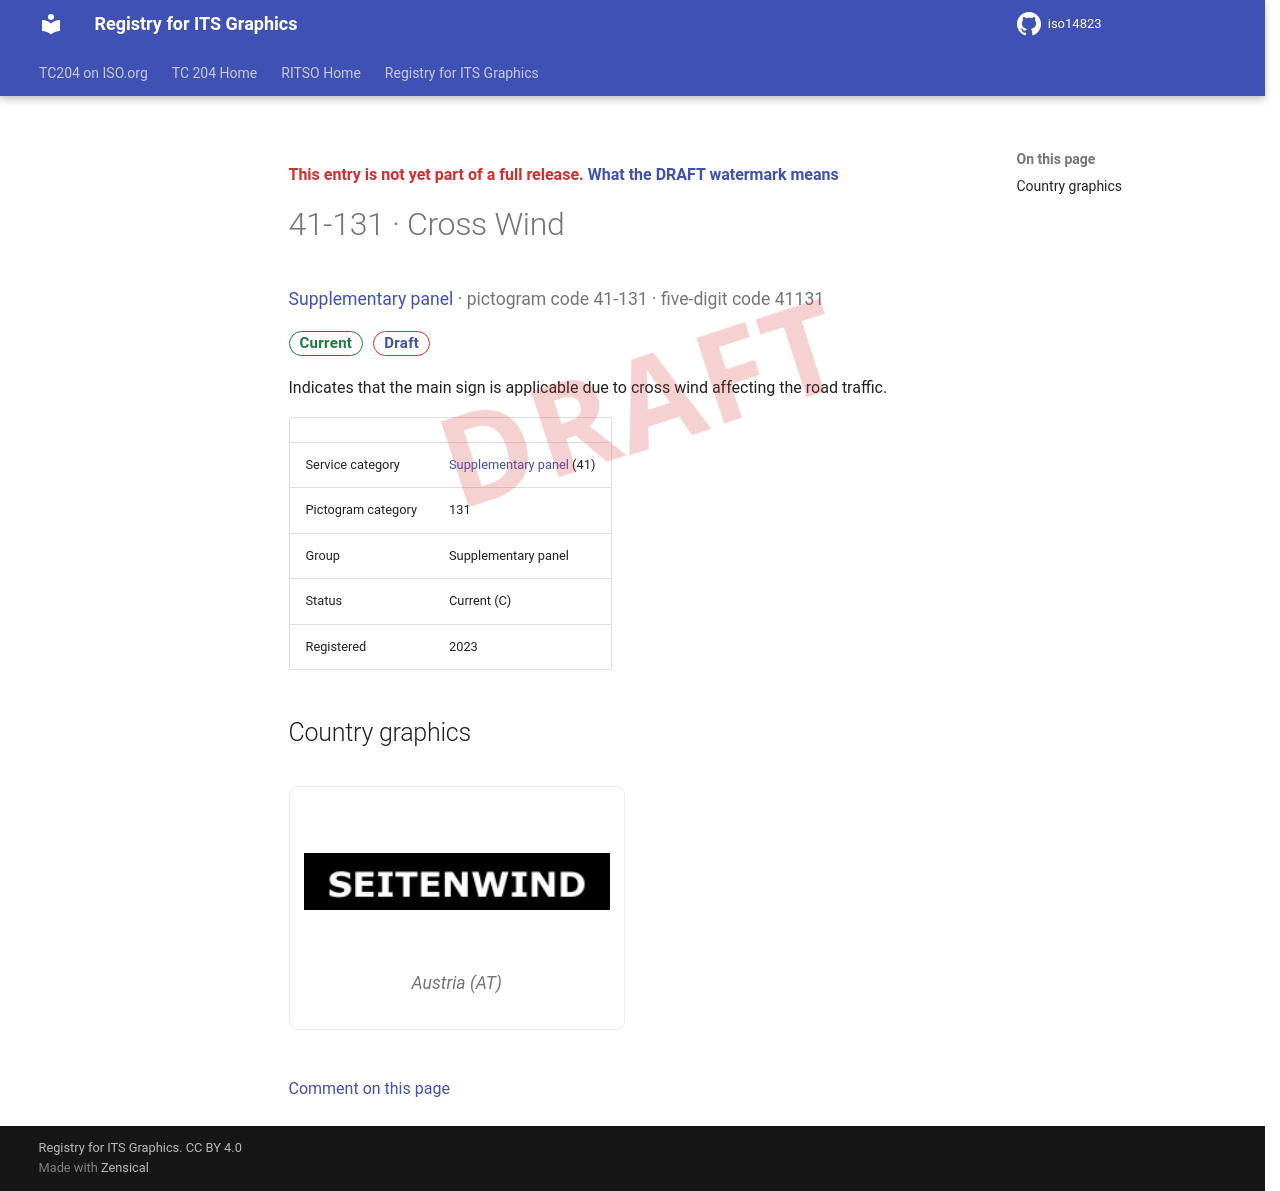

repository: k-vaughn/iso14823 · page: v0.1.0-alpha.1/signs/41-131/index.html · generator: mkdocs

<div class="draft4-watermark" aria-hidden="true"></div>

<p class="draft-note">This entry is not yet part of a full release. <a href="../#draft-watermark">What the DRAFT watermark means</a></p>

# 41-131 · Cross Wind

<p class="sign-kicker"><a href="../categories/41/">Supplementary panel</a> · pictogram code 41-131 · five-digit code 41131</p>
<p class="sign-chips"><span class="chip chip-current">Current</span> <a class="chip chip-draft" href="../#draft-watermark">Draft</a></p>
<p>Indicates that the main sign is applicable due to cross wind affecting the road traffic.</p>
| | |
| --- | --- |
| Service category | <a href="../categories/41/">Supplementary panel</a> (41) |
| Pictogram category | 131 |
| Group | Supplementary panel |
| Status | Current (C) |
| Registered | 2023 |

## Country graphics

<div class="sign-grid">
<figure class="sign-card">
<img src="../graphics/at/41-131.png" alt="Austria graphic for Cross Wind (41-131)" loading="lazy">

<figcaption>Austria (AT)</figcaption>
</figure>
</div>

[Comment on this page](https://github.com/k-vaughn/iso14823/issues/new?template=page-feedback.yml&title=%5BPage+feedback%5D+41-131+%C2%B7+Cross+Wind&page-title=41-131+%C2%B7+Cross+Wind&page-path=signs%2F41-131.md)
